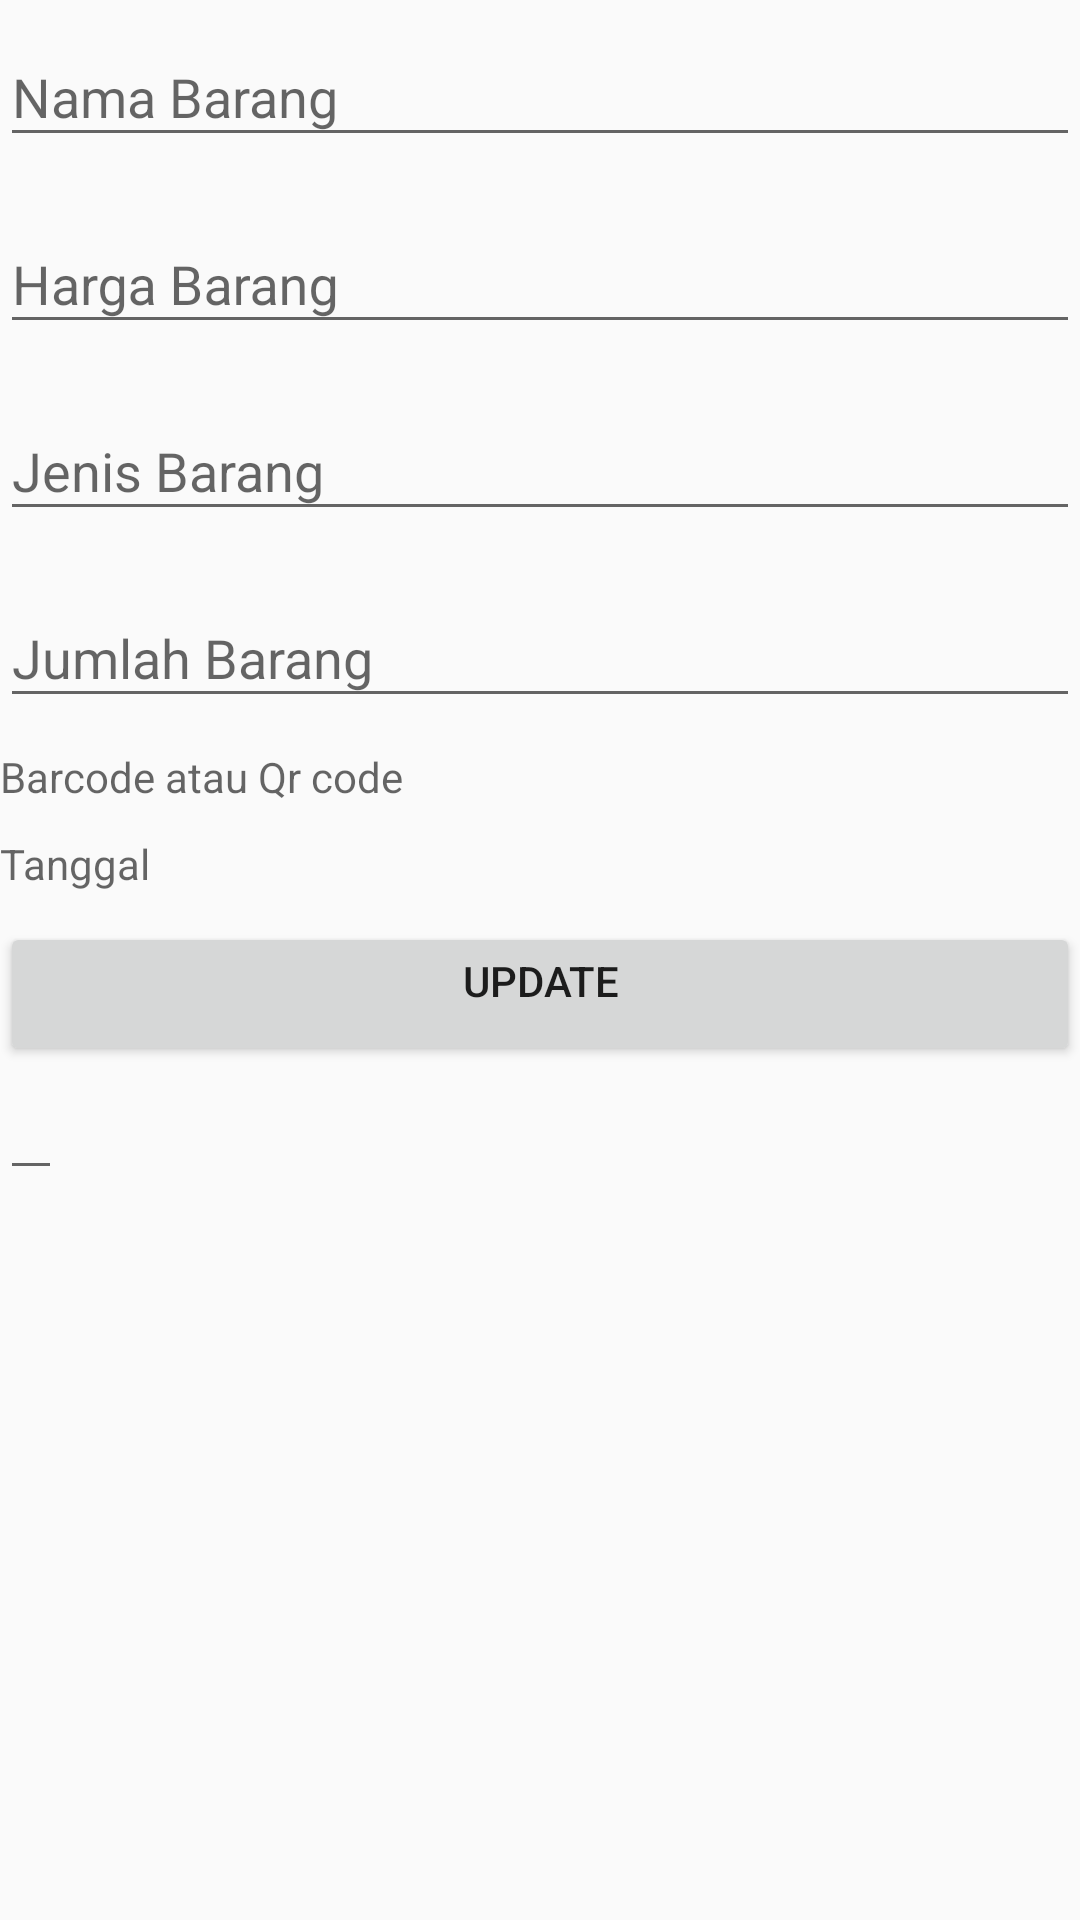

Reconstruct the res/layout file that produces this screen, plus the resources it refers to.
<!-- AndroidManifest.xml: application theme Theme.Inventory -->
<!-- res/layout/activity_edit_barang.xml -->
<?xml version="1.0" encoding="utf-8"?>
<LinearLayout
    android:orientation="vertical"
    xmlns:android="http://schemas.android.com/apk/res/android"
    xmlns:app="http://schemas.android.com/apk/res-auto"
    xmlns:tools="http://schemas.android.com/tools"
    android:layout_width="match_parent"
    android:layout_height="match_parent"
    tools:context=".ui.Edit_Barang">

    <com.google.android.material.textfield.TextInputLayout
        android:layout_width="match_parent"
        android:layout_height="wrap_content">
        <com.google.android.material.textfield.TextInputEditText
            android:id="@+id/nama_barang"
            android:layout_width="match_parent"
            android:layout_height="wrap_content"
            android:hint="@string/nama_barang"
            android:inputType="text" />
    </com.google.android.material.textfield.TextInputLayout>

    <com.google.android.material.textfield.TextInputLayout
        android:layout_marginTop="10dp"
        android:layout_width="match_parent"
        android:layout_height="wrap_content">
        <com.google.android.material.textfield.TextInputEditText
            android:id="@+id/harga_barang"
            android:layout_width="match_parent"
            android:layout_height="wrap_content"
            android:hint="@string/harga_barang"
            android:inputType="number" />
    </com.google.android.material.textfield.TextInputLayout>

    <com.google.android.material.textfield.TextInputLayout
        android:layout_marginTop="10dp"
        android:layout_width="match_parent"
        android:layout_height="wrap_content">
        <com.google.android.material.textfield.TextInputEditText
            android:id="@+id/jenis_barang"
            android:inputType="text"
            android:layout_width="match_parent"
            android:layout_height="wrap_content"
            android:hint="@string/jenis_barang" />
    </com.google.android.material.textfield.TextInputLayout>

    <com.google.android.material.textfield.TextInputLayout
        android:layout_marginTop="10dp"
        android:layout_width="match_parent"
        android:layout_height="wrap_content">
        <com.google.android.material.textfield.TextInputEditText
            android:id="@+id/jumlah_barang"
            android:layout_width="match_parent"
            android:layout_height="wrap_content"
            android:hint="@string/jumlah_barang"
            android:inputType="number" />
    </com.google.android.material.textfield.TextInputLayout>

    <RelativeLayout
        android:layout_marginTop="10dp"
        android:layout_width="match_parent"
        android:layout_height="wrap_content"
        android:orientation="horizontal">
        <TextView
            android:id="@+id/qr"
            android:layout_width="match_parent"
            android:layout_height="wrap_content"
            android:hint="@string/barcode_atau_qr_code"
            android:layout_toStartOf="@id/img_qr" />
        <ImageView
            android:id="@+id/img_qr"
            android:layout_centerInParent="true"
            android:layout_width="wrap_content"
            android:layout_height="wrap_content"
            android:src="@drawable/ic_qr"
            android:layout_alignParentEnd="true"
            />
    </RelativeLayout>

    <RelativeLayout
        android:layout_marginTop="10dp"
        android:layout_width="match_parent"
        android:layout_height="wrap_content"
        android:orientation="horizontal">
        <TextView
            android:id="@+id/tanggal"
            android:layout_width="match_parent"
            android:layout_height="wrap_content"
            android:hint="@string/tanggal"
            android:layout_toStartOf="@id/img_tanggal" />
        <ImageView
            android:id="@+id/img_tanggal"
            android:layout_centerInParent="true"
            android:layout_width="wrap_content"
            android:layout_height="wrap_content"
            android:src="@drawable/ic_calendar"
            android:layout_alignParentEnd="true" />
    </RelativeLayout>

    <Button
        android:gravity="center_horizontal"
        android:layout_marginTop="10dp"
        android:id="@+id/simpan"
        android:text="@string/update"
        android:layout_width="match_parent"
        android:layout_height="wrap_content"/>

    <EditText
        android:id="@+id/idr"
        android:layout_width="wrap_content"
        android:layout_height="wrap_content"/>
</LinearLayout>
<!-- resources referenced by this layout -->
<resources>
  <string name="barcode_atau_qr_code">Barcode atau Qr code</string>
  <string name="harga_barang">Harga Barang</string>
  <string name="jenis_barang">Jenis Barang</string>
  <string name="jumlah_barang">Jumlah Barang</string>
  <string name="nama_barang">Nama Barang</string>
  <string name="tanggal">Tanggal</string>
  <string name="update">Update</string>
  <style name="Theme.Inventory" parent="Theme.AppCompat.Light.DarkActionBar">
          
          <item name="colorPrimary">@color/purple_500</item>
          <item name="colorPrimaryVariant">@color/purple_700</item>
          <item name="colorOnPrimary">@color/white</item>
          
          <item name="colorSecondary">@color/teal_200</item>
          <item name="colorSecondaryVariant">@color/teal_700</item>
          <item name="colorOnSecondary">@color/black</item>
          
          <item name="android:statusBarColor" tools:targetApi="l">?attr/colorPrimaryVariant</item>
          
      </style>
  <!-- not gathered from this repository: default colours our renderer supplied (Android Studio template values) -->
  <color name="purple_500">#FF6200EE</color>
  <color name="purple_700">#FF3700B3</color>
  <color name="teal_200">#FF03DAC5</color>
  <color name="teal_700">#FF018786</color>
  <color name="black">#FF000000</color>
  <color name="white">#FFFFFFFF</color>
</resources>
